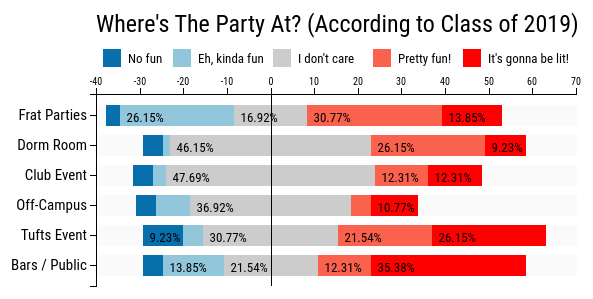
D3 v3 page, settled after 360 driven frames (6 s of simulated time); the page loaded 1 data file(s).




  var color = d3.scale.ordinal()
    .range(["#086fad", "#92c6db", "#cccccc", "#fa624d", "#ff0000"]);

  var margin = {top: 100, right: 20, bottom: 10, left: 100},
    width = 600;
      width = width - margin.left - margin.right;
      height = 0.4*width;

  var y = d3.scale.ordinal()
      .rangeRoundBands([0, height], .3);

  var x = d3.scale.linear()
      .rangeRound([0, width]);



  var xAxis = d3.svg.axis()
      .scale(x)
      .orient("top");

  var yAxis = d3.svg.axis()
      .scale(y)
      .orient("left")



  var svg = d3.select("#figure").append("svg")
      .attr("width", width + margin.left + margin.right)
      .attr("height", height + margin.top + margin.bottom)
      .attr("id", "d3-plot")
    .append("g")
      .attr("transform", "translate(" + margin.left + "," + margin.top + ")");


    svg.append("text")
            .attr("class", "title")
                .attr("x", 0)             
                .attr("y", -62)
                .attr("text-anchor", "left")  
                .style("font", "Roboto Condensed")
                .style("font-size", "24px")
                .text("Where's The Party At? (According to Class of 2019)");


      color.domain(["No fun", "Eh, kinda fun", "I don't care", "Pretty fun!", "It's gonna be lit!"]);

    d3.csv("2019.csv", function(error, data) {

    data.forEach(function(d) {
      // calc percentages
      d["No fun"] = +d[1];
      d["Eh, kinda fun"] = +d[2];
      d["I don't care"] = +d[3];
      d["Pretty fun!"] = +d[4];
      d["It's gonna be lit!"] = +d[5];
      var x0 = -1*(d["I don't care"]/2+d["Eh, kinda fun"]+d["No fun"]);
      var idx = 0;
      d.boxes = color.domain().map(function(name) { return {name: name, x0: x0, x1: x0 += +d[name], N: +d.N, n: +d[idx += 1]}; });
    });

    var min_val = d3.min(data, function(d) {
            return d.boxes["0"].x0;
            });

    var max_val = d3.max(data, function(d) {
            return d.boxes["4"].x1;
            });

    x.domain([min_val, max_val]).nice();
    y.domain(data.map(function(d) { return d.Question; }));

    svg.append("g")
        .attr("class", "x axis")
        .call(xAxis);

    svg.append("g")
        .attr("class", "y axis")
        .call(yAxis)
        .selectAll("text")  
          .style("font-size", "15px");

    var vakken = svg.selectAll(".question")
        .data(data)
      .enter().append("g")
        .attr("class", "bar")
        .attr("transform", function(d) { return "translate(0," + y(d.Question) + ")"; });

    var bars = vakken.selectAll("rect")
        .data(function(d) { return d.boxes; })
      .enter().append("g").attr("class", "subbar");

    bars.append("rect")
        .attr("height", y.rangeBand())
        .attr("x", function(d) { return x(d.x0); })
        .attr("width", function(d) { return x(d.x1) - x(d.x0); })
        .style("fill", function(d) { return color(d.name); });

    bars.append("text")
        .attr("x", function(d) { return x(d.x0); })
        .attr("y", y.rangeBand()/2)
        .attr("dy", "0.5em")
        .attr("dx", "0.5em")
        .style("font-size" ,"13px")
        .style("text-anchor", "begin")
        .text(function(d) { return d.n !== 0 && (d.x1-d.x0)>8 ? d.n+"%" : "" });

    vakken.insert("rect",":first-child")
        .attr("height", y.rangeBand())
        .attr("x", "1")
        .attr("width", width)
        .attr("fill-opacity", "0.5")
        .style("fill", "#F5F5F5")
        .attr("class", function(d,index) { return index%2==0 ? "even" : "uneven"; });

    svg.append("g")
        .attr("class", "y axis")
    .append("line")
        .attr("x1", x(0))
        .attr("x2", x(0))
        .attr("y2", height);

    var startp = svg.append("g").attr("class", "legendbox").attr("id", "mylegendbox");
    // this is not nice, we should calculate the bounding box and use that
    var legend_tabs = [0, 70, 170, 270, 360];
    var legend = startp.selectAll(".legend")
        .data(color.domain().slice())
      .enter().append("g")
        .attr("class", "legend")
        .attr("transform", function(d, i) { return "translate(" + legend_tabs[i] + ",-45)"; })



    legend.append("rect")
        .attr("x", 0)
        .attr("width", 18)
        .attr("height", 18)
        .style("fill", color);

    legend.append("text")
        .attr("x", 25)
        .attr("y", 9)
        .attr("dy", ".35em")
        .style("text-anchor", "begin")
        .style("font-size" ,"13px")
        .text(function(d) { return d; });

    d3.selectAll(".axis path")
        .style("fill", "none")
        .style("stroke", "#000")
        .style("shape-rendering", "crispEdges")

    d3.selectAll(".axis line")
        .style("fill", "none")
        .style("stroke", "#000")
        .style("shape-rendering", "crispEdges")

    var movesize = width/2 - startp.node().getBBox().width/2;
    d3.selectAll(".legendbox").attr("transform", "translate(" + movesize  + ",0)");

  });


function updateData(id) {
    // Get the data again
      d3.csv(id+".csv", function(error, data) {
        data.forEach(function(d) {
          // calc percentages
          d["No fun"] = +d[1];
          d["Eh, kinda fun"] = +d[2];
          d["I don't care"] = +d[3];
          d["Pretty fun!"] = +d[4];
          d["It's gonna be lit!"] = +d[5];
          var x0 = -1*(d["I don't care"]/2+d["Eh, kinda fun"]+d["No fun"]);
          var idx = 0;
          d.boxes = color.domain().map(function(name) { return {name: name, x0: x0, x1: x0 += +d[name], N: +d.N, n: +d[idx += 1]}; });
        });
  

    var min_val = d3.min(data, function(d) {
            return d.boxes["0"].x0;
            });

    var max_val = d3.max(data, function(d) {
            return d.boxes["4"].x1;
            });

    x.domain([min_val, max_val]).nice();
    y.domain(data.map(function(d) { return d.Question; }));


  var vakken = svg.selectAll(".question")
      .data(data)
    .enter().append("g")
      .attr("class", "bar")
      .attr("transform", function(d) { return "translate(0," + y(d.Question) + ")"; });

  var bars = vakken.selectAll("rect")
      .data(function(d) { return d.boxes; })
    .enter().append("g").attr("class", "subbar");

  bars.append("rect")
      .attr("height", y.rangeBand())
      .attr("x", function(d) { return x(d.x0); })
      .attr("width", function(d) { return x(d.x1) - x(d.x0); })
      .style("fill", function(d) { return color(d.name); });

  bars.append("text")
      .attr("x", function(d) { return x(d.x0); })
      .attr("y", y.rangeBand()/2)
      .attr("dy", "0.5em")
      .attr("dx", "0.5em")
      .style("font-size" ,"13px")
      .style("text-anchor", "begin")
      .text(function(d) { return d.n !== 0 && (d.x1-d.x0)>8 ? d.n+"%" : "" });

  vakken.insert("rect",":first-child")
      .attr("height", y.rangeBand())
      .attr("x", "1")
      .attr("width", width)
      .attr("fill-opacity", "1.0")
      .style("fill", "#F5F5F5")
      .attr("class", function(d,index) { return index%2==0 ? "even" : "uneven"; });
  });


  d3.selectAll(".title")
              .text("Where's The Party At? (According to Class of " + id + ")");


    };





### data: 2019.csv
Question, 1, 2, 3, 4, 5, N
Frat Parties, 3.08, 26.15, 16.92, 30.77, 13.85, 9.23, 100.0
Dorm Room, 4.62, 1.54, 46.15, 26.15, 9.23, 12.31, 100.0
Club Event, 4.62, 3.08, 47.69, 12.31, 12.31, 20.00, 100
Off-Campus, 4.62, 7.69, 36.92, 4.62, 10.77, 35.38, 100.0
Tufts Event, 9.23, 4.62, 30.77, 21.54, 26.15, 7.69, 100.0
Bars / Public, 4.62, 13.85, 21.54, 12.31, 35.38, 12.31, 100